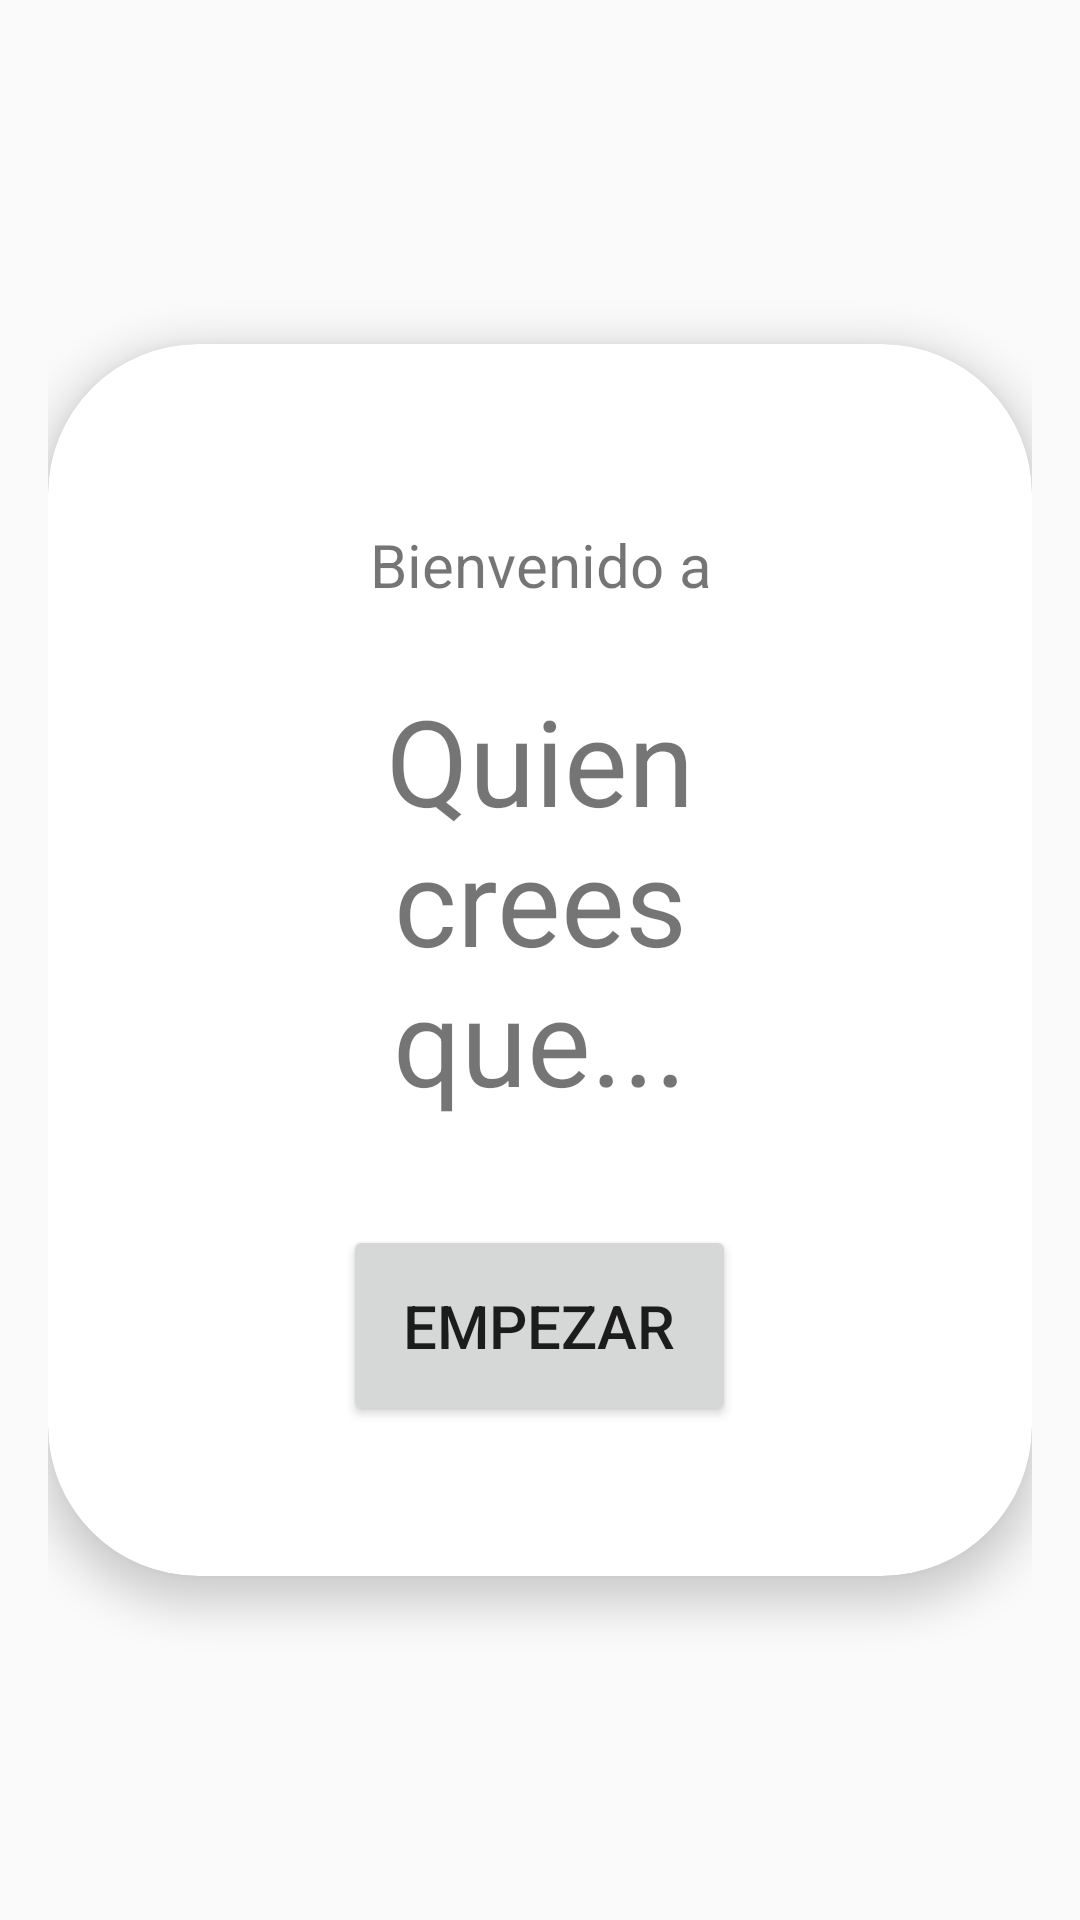

Android layout source for this screen:
<!-- AndroidManifest.xml: application theme AppTheme -->
<!-- res/layout/activity_main.xml -->
<?xml version="1.0" encoding="utf-8"?>
<LinearLayout xmlns:android="http://schemas.android.com/apk/res/android"
    xmlns:app="http://schemas.android.com/apk/res-auto"
    xmlns:tools="http://schemas.android.com/tools"
    android:layout_width="match_parent"
    android:layout_height="match_parent"
    android:orientation="vertical"
    android:padding="16dp"
    android:id="@+id/cardContainer"
    android:gravity="center">

    <androidx.cardview.widget.CardView
        android:id="@+id/cardView"
        android:layout_width="match_parent"
        android:layout_height="wrap_content"
        app:cardCornerRadius="50dp"
        app:cardElevation="8dp">

        <LinearLayout
            android:layout_width="match_parent"
            android:layout_height="wrap_content"
            android:orientation="vertical"
            android:padding="50dp"
            android:gravity="center">

            <TextView
                android:id="@+id/textViewWelcome"
                android:layout_width="wrap_content"
                android:layout_height="wrap_content"
                android:text="Bienvenido a"
                android:textSize="20dp"
                android:gravity="center"
                android:padding="10dp"/>

            <TextView
                android:id="@+id/textViewTitleApp"
                android:layout_width="wrap_content"
                android:layout_height="wrap_content"
                android:gravity="center"
                android:text="Quien crees que..."
                android:textSize="40dp"
                android:padding="15dp"/>

            <Button
                android:id="@+id/buttonNext"
                android:layout_width="wrap_content"
                android:layout_height="wrap_content"
                android:padding="20dp"
                android:text="Empezar"
                android:textSize="20dp"
                android:layout_marginTop = "20dp"/>

        </LinearLayout>
    </androidx.cardview.widget.CardView>

</LinearLayout>
<!-- resources referenced by this layout -->
<resources>
  <style name="AppTheme" parent="Theme.AppCompat.Light.NoActionBar">
          
      </style>
</resources>
